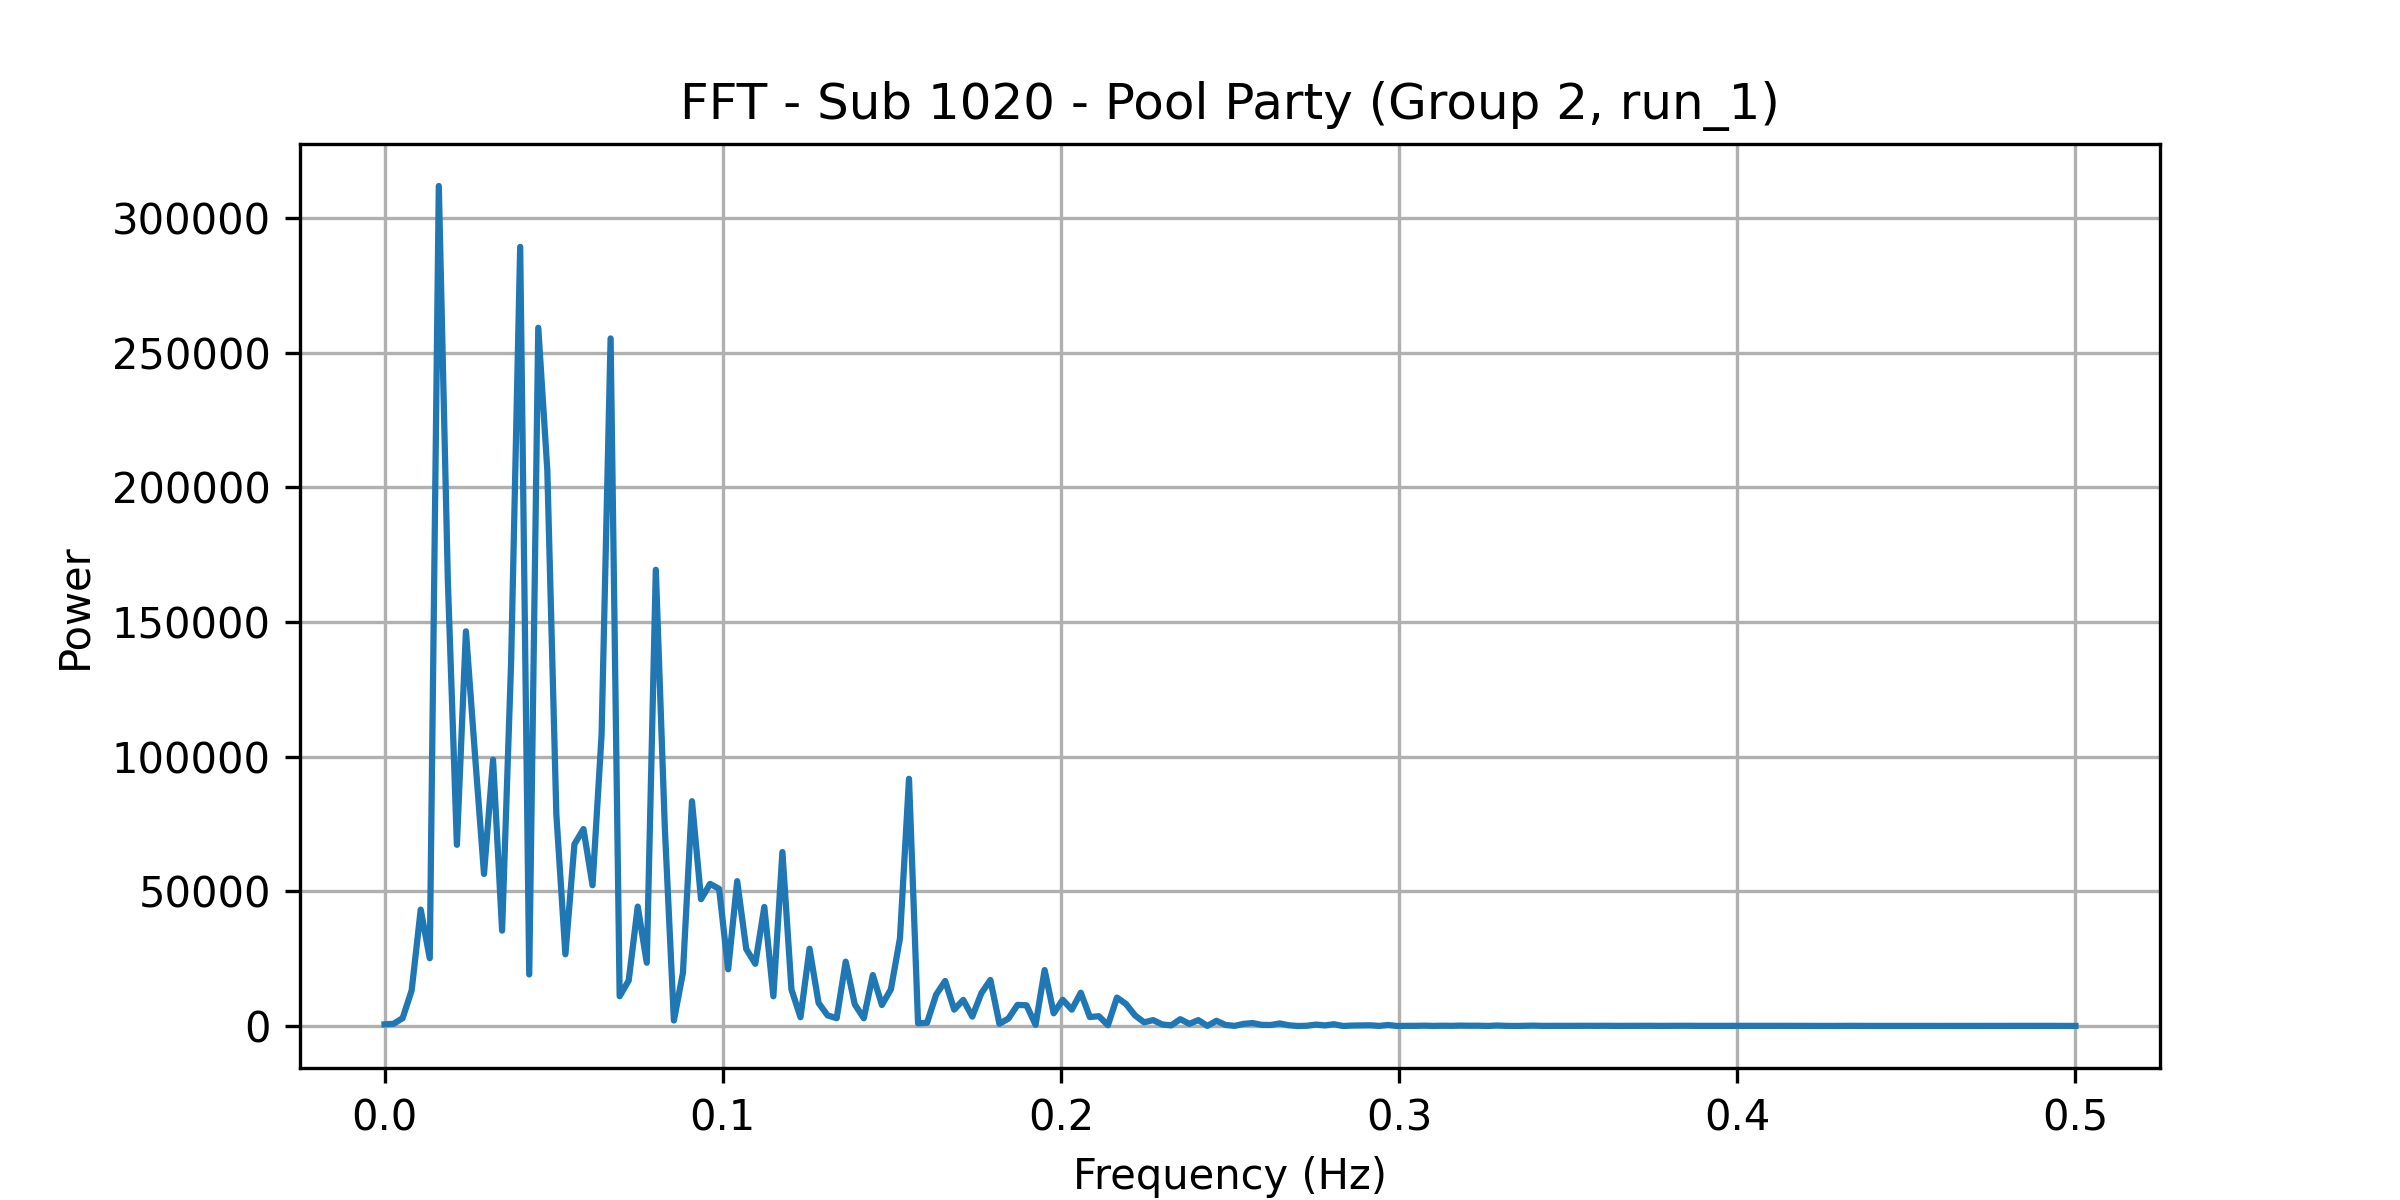

Data behind this chart, as committed beside it:
frequency, power
0.0, 646.7
0.002674, 839.7
0.005348, 2942
0.008021, 13243
0.0107, 43233
0.01337, 25174
0.01604, 311840
0.01872, 165448
0.02139, 67283
0.02406, 146521
0.02674, 100831
0.02941, 56461
0.03209, 98882
0.03476, 35429
0.03743, 135387
0.04011, 289245
0.04278, 19151
0.04545, 259204
0.04813, 206397
0.0508, 78546
0.05348, 26632
0.05615, 67504
0.05882, 73126
0.0615, 52281
0.06417, 108007
0.06684, 255253
0.06952, 11075
0.07219, 16886
0.07487, 44335
0.07754, 23516
0.08021, 169371
0.08289, 73256
0.08556, 2062
0.08824, 19807
0.09091, 83460
0.09358, 47094
0.09626, 52783
0.09893, 50944
0.1016, 21071
0.1043, 53785
0.107, 28600
0.1096, 23112
0.1123, 44212
0.115, 11049
0.1176, 64593
0.1203, 13590
0.123, 3275
0.1257, 28694
0.1283, 8567
0.131, 3942
0.1337, 2918
0.1364, 23912
0.139, 8079
0.1417, 2902
0.1444, 18940
0.1471, 7826
0.1497, 13645
0.1524, 32567
0.1551, 91789
0.1578, 1008
... 128 more rows
